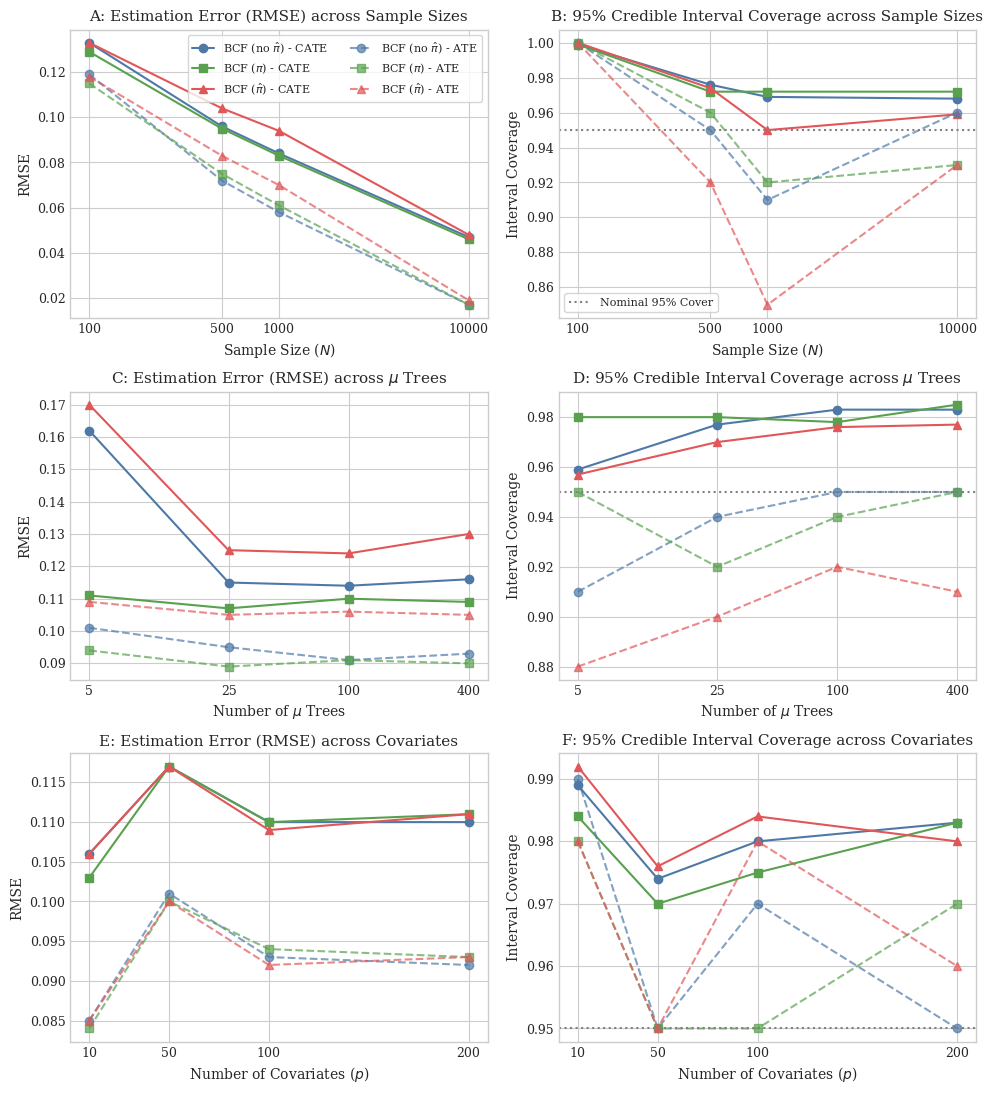

Recreate this plot in Python.
import os
import matplotlib.pyplot as plt
import numpy as np

# Set standard styles for research papers
plt.style.use('seaborn-v0_8-whitegrid' if 'seaborn-v0_8-whitegrid' in plt.style.available else 'default')
plt.rcParams.update({
    'font.family': 'serif',
    'font.serif': ['Times New Roman', 'Times', 'DejaVu Serif'],
    'font.size': 10,
    'axes.labelsize': 10,
    'axes.titlesize': 11,
    'xtick.labelsize': 9,
    'ytick.labelsize': 9,
    'legend.fontsize': 8,
    'figure.titlesize': 12,
    'figure.dpi': 300,
    'savefig.dpi': 300
})

# Create Images directory if it doesn't exist
os.makedirs('Images', exist_ok=True)

# Color Palette (Slate Blue, Olive Green, Coral Red)
colors = {
    'no_pi': '#4e79a7',
    'true_pi': '#59a14f',
    'est_pi': '#e15759'
}

# Data
# 1. Varying Sample Size
N = np.array([100, 500, 1000, 10000])
rmse_cate_no_pi_n = np.array([0.133, 0.096, 0.084, 0.047])
rmse_cate_true_pi_n = np.array([0.129, 0.095, 0.083, 0.046])
rmse_cate_est_pi_n = np.array([0.133, 0.104, 0.094, 0.048])
rmse_ate_no_pi_n = np.array([0.119, 0.072, 0.058, 0.017])
rmse_ate_true_pi_n = np.array([0.115, 0.075, 0.061, 0.017])
rmse_ate_est_pi_n = np.array([0.118, 0.083, 0.070, 0.019])
cover_cate_no_pi_n = np.array([0.999, 0.976, 0.969, 0.968])
cover_cate_true_pi_n = np.array([0.999, 0.972, 0.972, 0.972])
cover_cate_est_pi_n = np.array([1.000, 0.974, 0.950, 0.959])
cover_ate_no_pi_n = np.array([1.000, 0.950, 0.910, 0.960])
cover_ate_true_pi_n = np.array([1.000, 0.960, 0.920, 0.930])
cover_ate_est_pi_n = np.array([1.000, 0.920, 0.850, 0.930])

# 2. Varying Mu Trees
mu_trees = np.array([5, 25, 100, 400])
rmse_cate_no_pi_mu = np.array([0.162, 0.115, 0.114, 0.116])
rmse_cate_true_pi_mu = np.array([0.111, 0.107, 0.110, 0.109])
rmse_cate_est_pi_mu = np.array([0.170, 0.125, 0.124, 0.130])
rmse_ate_no_pi_mu = np.array([0.101, 0.095, 0.091, 0.093])
rmse_ate_true_pi_mu = np.array([0.094, 0.089, 0.091, 0.090])
rmse_ate_est_pi_mu = np.array([0.109, 0.105, 0.106, 0.105])
cover_cate_no_pi_mu = np.array([0.959, 0.977, 0.983, 0.983])
cover_cate_true_pi_mu = np.array([0.980, 0.980, 0.978, 0.985])
cover_cate_est_pi_mu = np.array([0.957, 0.970, 0.976, 0.977])
cover_ate_no_pi_mu = np.array([0.910, 0.940, 0.950, 0.950])
cover_ate_true_pi_mu = np.array([0.950, 0.920, 0.940, 0.950])
cover_ate_est_pi_mu = np.array([0.880, 0.900, 0.920, 0.910])

# 3. Varying Covariates
p_covs = np.array([10, 50, 100, 200])
rmse_cate_no_pi_p = np.array([0.106, 0.117, 0.110, 0.110])
rmse_cate_true_pi_p = np.array([0.103, 0.117, 0.110, 0.111])
rmse_cate_est_pi_p = np.array([0.106, 0.117, 0.109, 0.111])
rmse_ate_no_pi_p = np.array([0.085, 0.101, 0.093, 0.092])
rmse_ate_true_pi_p = np.array([0.084, 0.100, 0.094, 0.093])
rmse_ate_est_pi_p = np.array([0.085, 0.100, 0.092, 0.093])
cover_cate_no_pi_p = np.array([0.989, 0.974, 0.980, 0.983])
cover_cate_true_pi_p = np.array([0.984, 0.970, 0.975, 0.983])
cover_cate_est_pi_p = np.array([0.992, 0.976, 0.984, 0.980])
cover_ate_no_pi_p = np.array([0.990, 0.950, 0.970, 0.950])
cover_ate_true_pi_p = np.array([0.980, 0.950, 0.950, 0.970])
cover_ate_est_pi_p = np.array([0.980, 0.950, 0.980, 0.960])

# Create 3x2 Grid Figure
fig, axes = plt.subplots(3, 2, figsize=(10, 11))

# Row 1: Varying Sample Size
ax1, ax2 = axes[0]
ax1.plot(N, rmse_cate_no_pi_n, color=colors['no_pi'], linestyle='-', marker='o', label=r'BCF (no $\hat{\pi}$) - CATE')
ax1.plot(N, rmse_cate_true_pi_n, color=colors['true_pi'], linestyle='-', marker='s', label=r'BCF ($\pi$) - CATE')
ax1.plot(N, rmse_cate_est_pi_n, color=colors['est_pi'], linestyle='-', marker='^', label=r'BCF ($\hat{\pi}$) - CATE')
ax1.plot(N, rmse_ate_no_pi_n, color=colors['no_pi'], linestyle='--', marker='o', alpha=0.7, label=r'BCF (no $\hat{\pi}$) - ATE')
ax1.plot(N, rmse_ate_true_pi_n, color=colors['true_pi'], linestyle='--', marker='s', alpha=0.7, label=r'BCF ($\pi$) - ATE')
ax1.plot(N, rmse_ate_est_pi_n, color=colors['est_pi'], linestyle='--', marker='^', alpha=0.7, label=r'BCF ($\hat{\pi}$) - ATE')
ax1.set_xscale('log')
ax1.set_xlabel('Sample Size ($N$)')
ax1.set_ylabel('RMSE')
ax1.set_title('A: Estimation Error (RMSE) across Sample Sizes')
ax1.set_xticks(N)
ax1.set_xticklabels([str(n) for n in N])
ax1.legend(ncol=2, frameon=True, loc='upper right')

ax2.plot(N, cover_cate_no_pi_n, color=colors['no_pi'], linestyle='-', marker='o')
ax2.plot(N, cover_cate_true_pi_n, color=colors['true_pi'], linestyle='-', marker='s')
ax2.plot(N, cover_cate_est_pi_n, color=colors['est_pi'], linestyle='-', marker='^')
ax2.plot(N, cover_ate_no_pi_n, color=colors['no_pi'], linestyle='--', marker='o', alpha=0.7)
ax2.plot(N, cover_ate_true_pi_n, color=colors['true_pi'], linestyle='--', marker='s', alpha=0.7)
ax2.plot(N, cover_ate_est_pi_n, color=colors['est_pi'], linestyle='--', marker='^', alpha=0.7)
ax2.axhline(0.95, color='gray', linestyle=':', label='Nominal 95% Cover')
ax2.set_xscale('log')
ax2.set_xlabel('Sample Size ($N$)')
ax2.set_ylabel('Interval Coverage')
ax2.set_title('B: 95% Credible Interval Coverage across Sample Sizes')
ax2.set_xticks(N)
ax2.set_xticklabels([str(n) for n in N])
ax2.legend(frameon=True, loc='lower left')

# Row 2: Varying Mu Trees
ax3, ax4 = axes[1]
ax3.plot(mu_trees, rmse_cate_no_pi_mu, color=colors['no_pi'], linestyle='-', marker='o')
ax3.plot(mu_trees, rmse_cate_true_pi_mu, color=colors['true_pi'], linestyle='-', marker='s')
ax3.plot(mu_trees, rmse_cate_est_pi_mu, color=colors['est_pi'], linestyle='-', marker='^')
ax3.plot(mu_trees, rmse_ate_no_pi_mu, color=colors['no_pi'], linestyle='--', marker='o', alpha=0.7)
ax3.plot(mu_trees, rmse_ate_true_pi_mu, color=colors['true_pi'], linestyle='--', marker='s', alpha=0.7)
ax3.plot(mu_trees, rmse_ate_est_pi_mu, color=colors['est_pi'], linestyle='--', marker='^', alpha=0.7)
ax3.set_xscale('log')
ax3.set_xlabel('Number of $\mu$ Trees')
ax3.set_ylabel('RMSE')
ax3.set_title('C: Estimation Error (RMSE) across $\mu$ Trees')
ax3.set_xticks(mu_trees)
ax3.set_xticklabels([str(t) for t in mu_trees])

ax4.plot(mu_trees, cover_cate_no_pi_mu, color=colors['no_pi'], linestyle='-', marker='o')
ax4.plot(mu_trees, cover_cate_true_pi_mu, color=colors['true_pi'], linestyle='-', marker='s')
ax4.plot(mu_trees, cover_cate_est_pi_mu, color=colors['est_pi'], linestyle='-', marker='^')
ax4.plot(mu_trees, cover_ate_no_pi_mu, color=colors['no_pi'], linestyle='--', marker='o', alpha=0.7)
ax4.plot(mu_trees, cover_ate_true_pi_mu, color=colors['true_pi'], linestyle='--', marker='s', alpha=0.7)
ax4.plot(mu_trees, cover_ate_est_pi_mu, color=colors['est_pi'], linestyle='--', marker='^', alpha=0.7)
ax4.axhline(0.95, color='gray', linestyle=':')
ax4.set_xscale('log')
ax4.set_xlabel('Number of $\mu$ Trees')
ax4.set_ylabel('Interval Coverage')
ax4.set_title('D: 95% Credible Interval Coverage across $\mu$ Trees')
ax4.set_xticks(mu_trees)
ax4.set_xticklabels([str(t) for t in mu_trees])

# Row 3: Varying Covariates
ax5, ax6 = axes[2]
ax5.plot(p_covs, rmse_cate_no_pi_p, color=colors['no_pi'], linestyle='-', marker='o')
ax5.plot(p_covs, rmse_cate_true_pi_p, color=colors['true_pi'], linestyle='-', marker='s')
ax5.plot(p_covs, rmse_cate_est_pi_p, color=colors['est_pi'], linestyle='-', marker='^')
ax5.plot(p_covs, rmse_ate_no_pi_p, color=colors['no_pi'], linestyle='--', marker='o', alpha=0.7)
ax5.plot(p_covs, rmse_ate_true_pi_p, color=colors['true_pi'], linestyle='--', marker='s', alpha=0.7)
ax5.plot(p_covs, rmse_ate_est_pi_p, color=colors['est_pi'], linestyle='--', marker='^', alpha=0.7)
ax5.set_xlabel('Number of Covariates ($p$)')
ax5.set_ylabel('RMSE')
ax5.set_title('E: Estimation Error (RMSE) across Covariates')
ax5.set_xticks(p_covs)

ax6.plot(p_covs, cover_cate_no_pi_p, color=colors['no_pi'], linestyle='-', marker='o')
ax6.plot(p_covs, cover_cate_true_pi_p, color=colors['true_pi'], linestyle='-', marker='s')
ax6.plot(p_covs, cover_cate_est_pi_p, color=colors['est_pi'], linestyle='-', marker='^')
ax6.plot(p_covs, cover_ate_no_pi_p, color=colors['no_pi'], linestyle='--', marker='o', alpha=0.7)
ax6.plot(p_covs, cover_ate_true_pi_p, color=colors['true_pi'], linestyle='--', marker='s', alpha=0.7)
ax6.plot(p_covs, cover_ate_est_pi_p, color=colors['est_pi'], linestyle='--', marker='^', alpha=0.7)
ax6.axhline(0.95, color='gray', linestyle=':')
ax6.set_xlabel('Number of Covariates ($p$)')
ax6.set_ylabel('Interval Coverage')
ax6.set_title('F: 95% Credible Interval Coverage across Covariates')
ax6.set_xticks(p_covs)

plt.tight_layout()
plt.savefig('Images/conditional_ablation_grid.png')
plt.close()

print("Unified 3x2 ablation grid plot generated successfully.")
